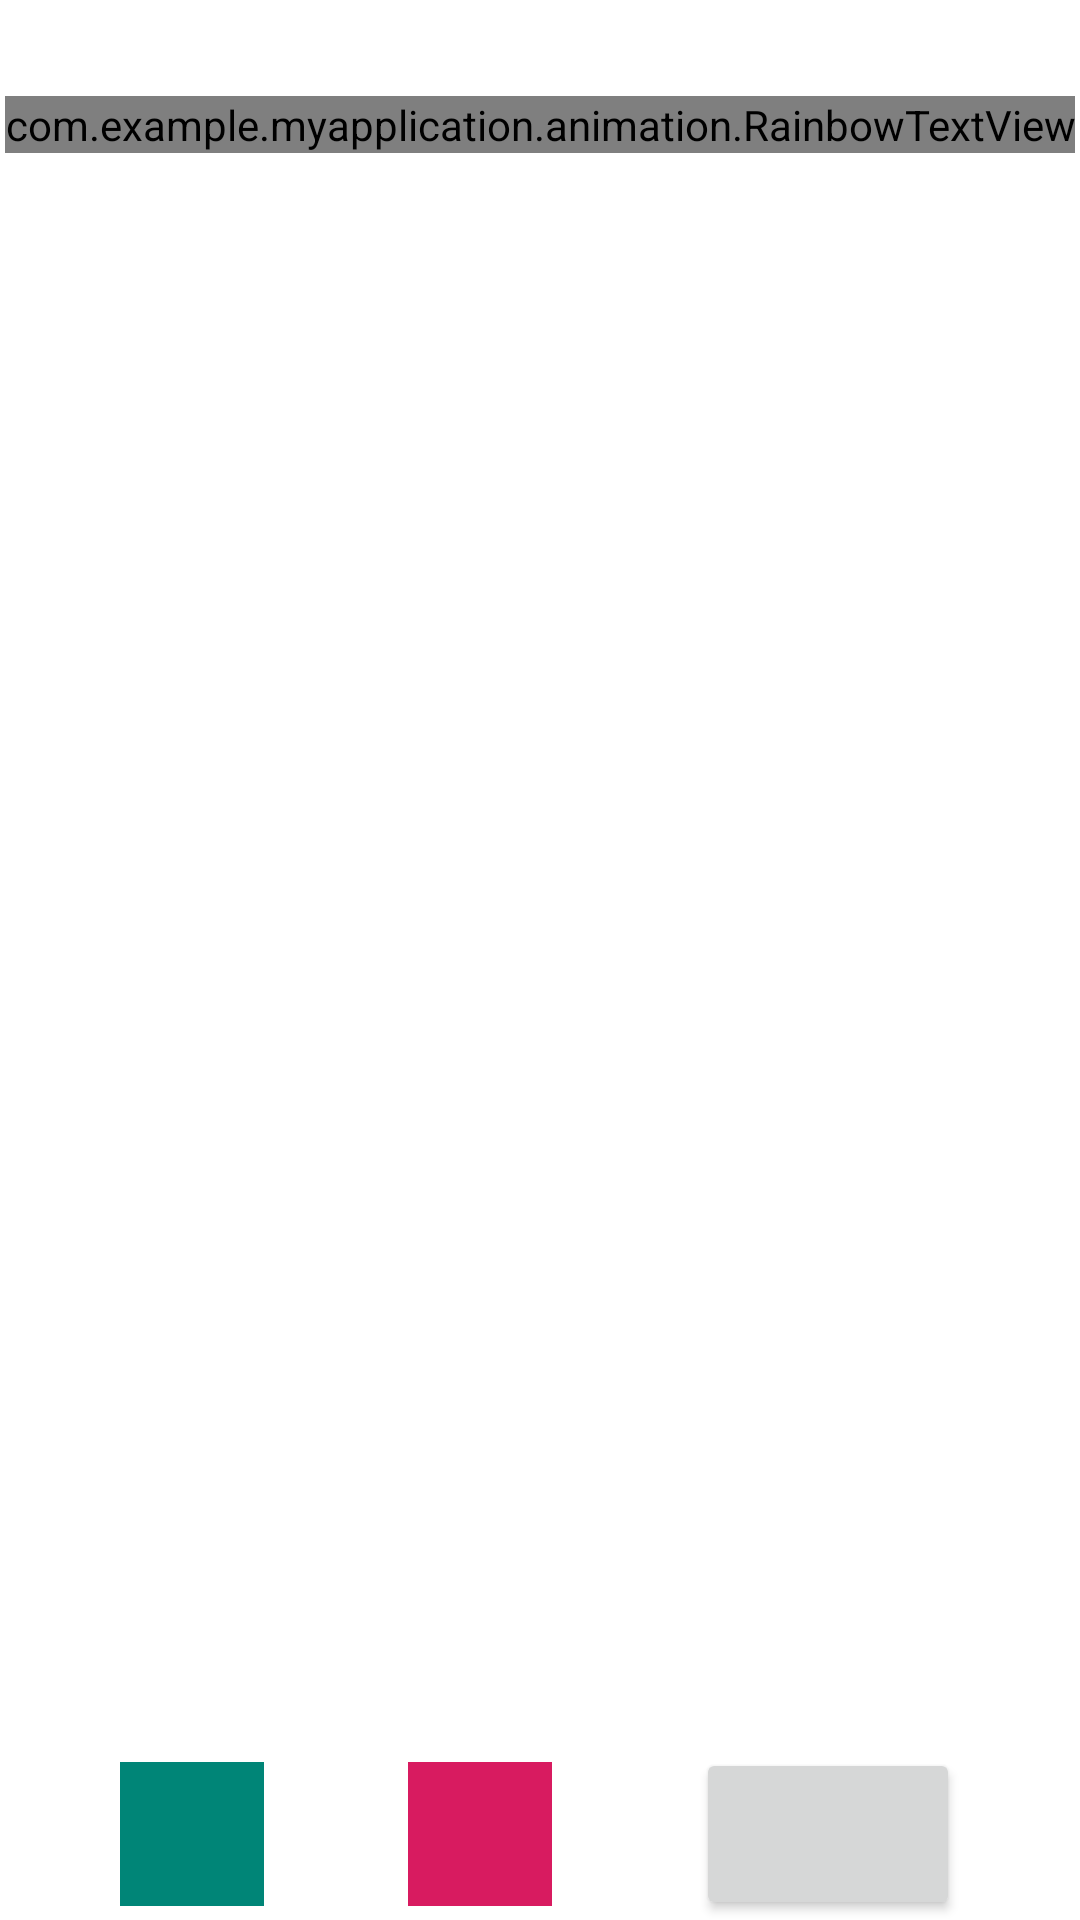

Layout XML and referenced resources for this Android screen:
<!-- AndroidManifest.xml: application theme Theme.MyApplication -->
<!-- res/layout/activity_ch3ex2.xml -->
<?xml version="1.0" encoding="utf-8"?>
<FrameLayout xmlns:android="http://schemas.android.com/apk/res/android"
    xmlns:tools="http://schemas.android.com/tools"
    android:layout_width="match_parent"
    android:layout_height="match_parent"
    tools:context=".animation.Ch3Ex2Activity">

    <View
        android:id="@+id/target"
        android:layout_width="200dp"
        android:layout_height="200dp"
        android:layout_gravity="center"/>

    
    <com.example.myapplication.animation.RainbowTextView
        android:id="@+id/rainbow"
        android:layout_width="wrap_content"
        android:layout_height="wrap_content"
        android:layout_marginTop="32dp"
        android:textSize="22sp"
        android:visibility="visible"
        android:layout_gravity="center_horizontal"
        android:text="@string/rainbow_text" />

    <LinearLayout
        android:layout_width="match_parent"
        android:layout_height="wrap_content"
        android:layout_gravity="bottom"
        android:gravity="center"
        android:orientation="horizontal">

        <View
            android:id="@+id/start_color_picker"
            android:layout_width="48dp"
            android:layout_height="48dp"
            android:background="@color/colorPrimary" />

        <View
            android:id="@+id/end_color_picker"
            android:layout_width="48dp"
            android:layout_height="48dp"
            android:layout_marginStart="48dp"
            android:background="@color/colorAccent" />

        <Button
            android:id="@+id/duration_selector"
            android:layout_width="wrap_content"
            android:layout_height="wrap_content"
            android:layout_marginStart="48dp"
            android:textSize="28sp" />
    </LinearLayout>
</FrameLayout>
<!-- resources referenced by this layout -->
<resources>
  <color name="colorAccent">#D81B60</color>
  <color name="colorPrimary">#008577</color>
  <string name="rainbow_text">IIIII彩II虹II字II体IIIIII</string>
  <style name="Theme.MyApplication" parent="Theme.MaterialComponents.DayNight.DarkActionBar">
          
          <item name="colorPrimary">@color/colorPrimary</item>
          <item name="colorPrimaryVariant">@color/purple_700</item>
          <item name="colorOnPrimary">@color/white</item>
          <item name="colorPrimaryDark">@color/colorPrimaryDark</item>
          <item name="colorAccent">@color/colorAccent</item>
          
          <item name="colorSecondary">@color/teal_200</item>
          <item name="colorSecondaryVariant">@color/teal_700</item>
          <item name="colorOnSecondary">@color/black</item>
          
          <item name="android:statusBarColor" tools:targetApi="l">?attr/colorPrimaryVariant</item>
          
      </style>
  <color name="purple_700">#FF3700B3</color>
  <color name="white">#FFFFFFFF</color>
  <color name="colorPrimaryDark">#00574B</color>
  <color name="teal_200">#FF03DAC5</color>
  <color name="teal_700">#FF018786</color>
  <color name="black">#FF000000</color>
</resources>
